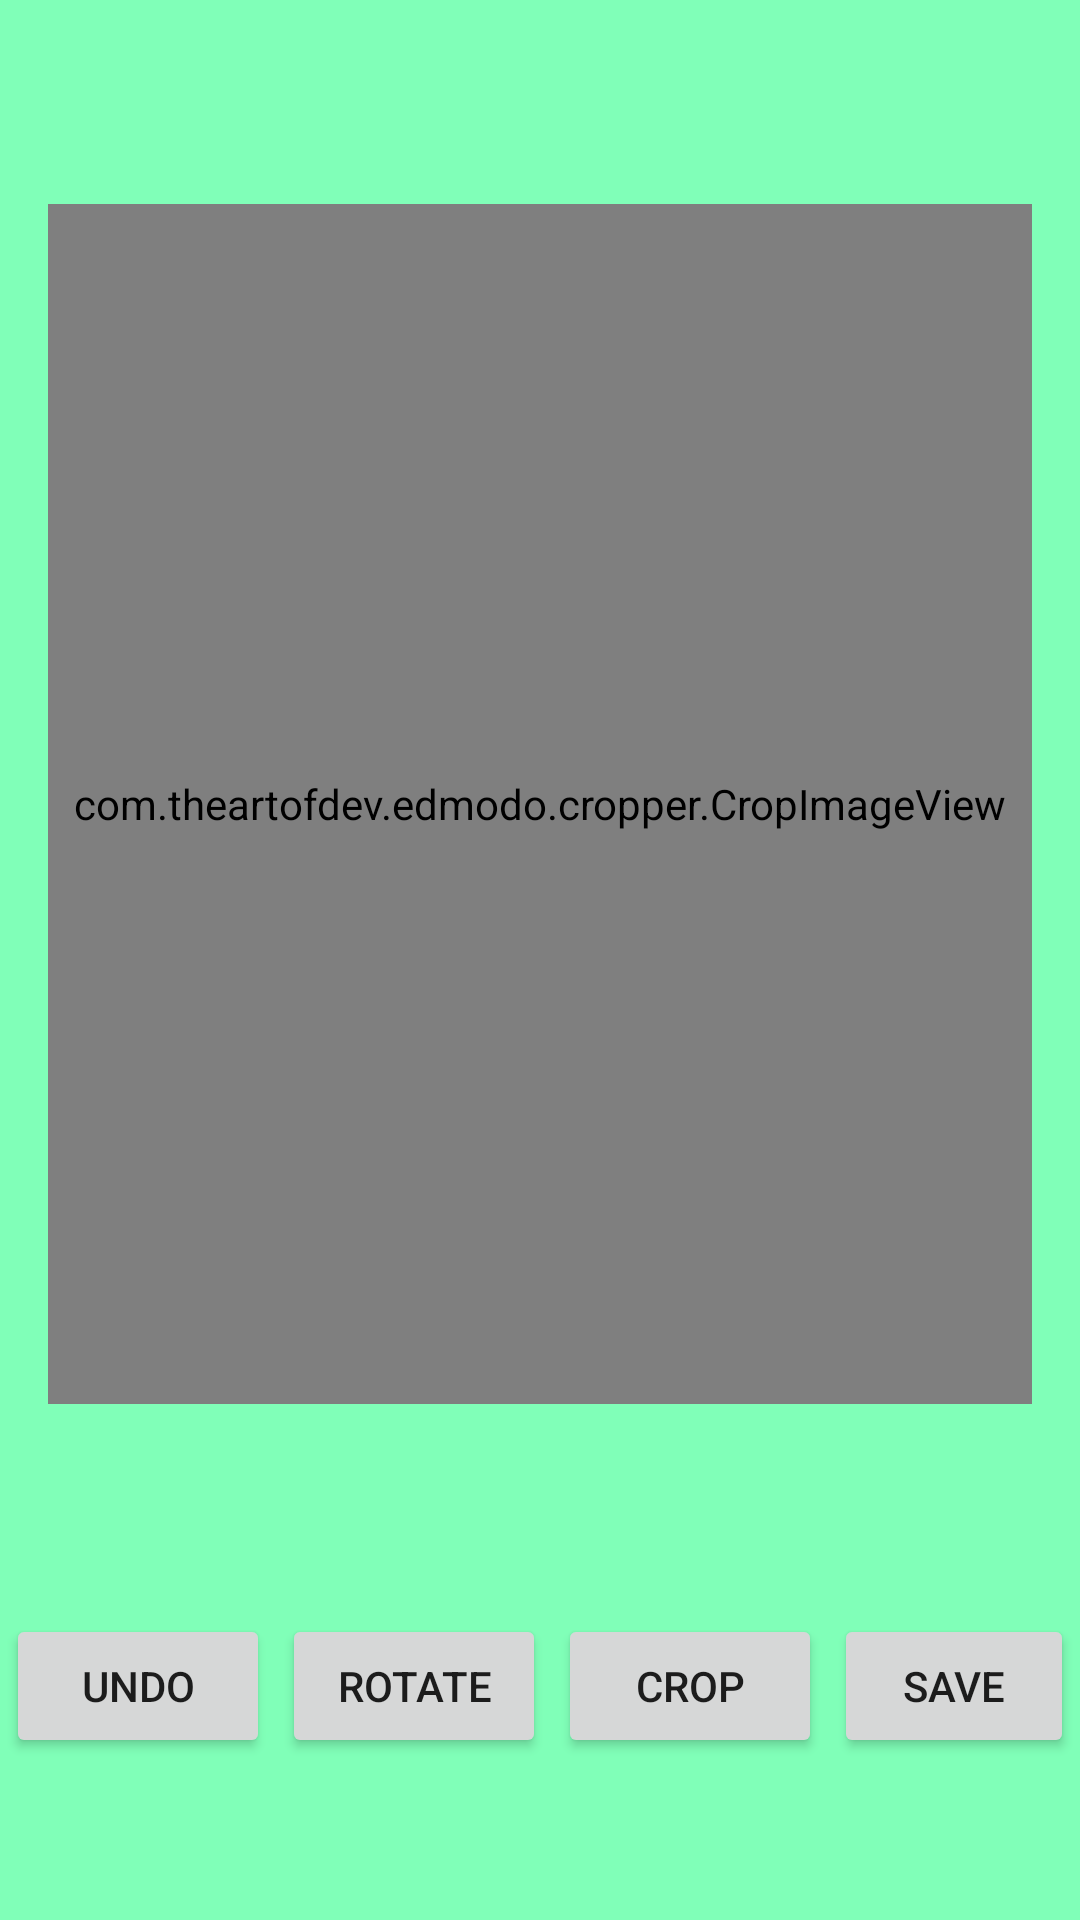

Reconstruct the res/layout file that produces this screen, plus the resources it refers to.
<!-- AndroidManifest.xml: application theme Theme.Simpleapp -->
<!-- res/layout/activity_edit.xml -->
<?xml version="1.0" encoding="utf-8"?>
<androidx.constraintlayout.widget.ConstraintLayout xmlns:android="http://schemas.android.com/apk/res/android"
    xmlns:app="http://schemas.android.com/apk/res-auto"
    xmlns:tools="http://schemas.android.com/tools"
    android:layout_width="match_parent"
    android:layout_height="match_parent"
    tools:context=".view.activities.EditActivity"
    android:background="@color/primaryLightColor"

    >


    <RelativeLayout
        android:id="@+id/ivrl"
        android:layout_width="match_parent"
        android:layout_height="wrap_content"
        app:layout_constraintBottom_toTopOf="@id/rlEdit"
        app:layout_constraintEnd_toEndOf="parent"
        app:layout_constraintStart_toStartOf="parent"
        app:layout_constraintTop_toTopOf="parent"
        android:padding="16dp"
        >
    <ImageView
        android:id="@+id/imageViewEdit"
        android:layout_width="match_parent"
        android:layout_height="400dp"
        android:scaleType="fitXY"
        app:srcCompat="@drawable/ic_launcher_background" />


        <com.theartofdev.edmodo.cropper.CropImageView xmlns:custom="http://schemas.android.com/apk/res-auto"
            android:id="@+id/cropImageView"
            android:layout_width="match_parent"
            android:layout_height="400dp"
            android:layout_weight="1" />

    </RelativeLayout>
    <LinearLayout
        android:id="@+id/rlEdit"
        android:layout_width="wrap_content"
        android:layout_height="wrap_content"
        app:layout_constraintStart_toStartOf="parent"
        app:layout_constraintEnd_toEndOf="parent"
        app:layout_constraintTop_toBottomOf="@id/ivrl"
        android:orientation="horizontal"
        app:layout_constraintBottom_toBottomOf="parent"
        >
        <Button
            android:id="@+id/undo"
            android:layout_width="wrap_content"
            android:layout_height="wrap_content"
            android:text="undo"
            android:layout_alignParentLeft="true"
            android:layout_margin="2dp"
            />

        <Button
            android:id="@+id/rotate"
            android:layout_width="wrap_content"
            android:layout_height="wrap_content"
            android:text="rotate"
            android:layout_toRightOf="@id/undo"
            android:layout_margin="2dp"
            />


        <Button
            android:id="@+id/crop"
            android:layout_width="wrap_content"
            android:layout_height="wrap_content"
            android:text="crop"
            android:layout_toLeftOf="@id/save"
            android:layout_margin="2dp"
            />

        <Button
            android:id="@+id/save"
            android:layout_width="wrap_content"
            android:layout_height="wrap_content"
            android:text="save"
            android:layout_alignParentRight="true"
            android:layout_margin="2dp"
            />
    </LinearLayout>


    <Button
        android:id="@+id/cropnow"
        android:layout_width="wrap_content"
        android:layout_height="wrap_content"
        android:text="crop"
        app:layout_constraintStart_toStartOf="parent"
        app:layout_constraintEnd_toEndOf="parent"
        app:layout_constraintTop_toBottomOf="@id/rlEdit"
        app:layout_constraintBottom_toBottomOf="parent"
        android:visibility="gone"
        />
</androidx.constraintlayout.widget.ConstraintLayout>
<!-- resources referenced by this layout -->
<resources>
  <color name="primaryLightColor">#80ffb8</color>
  <style name="Theme.Simpleapp" parent="Theme.MaterialComponents.DayNight.DarkActionBar">
          
          <item name="colorPrimary">@color/primaryColor</item>
          <item name="colorPrimaryVariant">@color/primaryDarkColor</item>
          <item name="colorOnPrimary">@color/white</item>
          
          <item name="colorSecondary">@color/teal_200</item>
          <item name="colorSecondaryVariant">@color/teal_700</item>
          <item name="colorOnSecondary">@color/black</item>
          
          <item name="android:statusBarColor" tools:targetApi="l">?attr/colorPrimaryVariant</item>
          
      </style>
  <color name="primaryColor">#45dc88</color>
  <color name="primaryDarkColor">#00a95a</color>
  <color name="white">#FFFFFFFF</color>
  <color name="teal_200">#FF03DAC5</color>
  <color name="teal_700">#FF018786</color>
  <color name="black">#FF000000</color>
</resources>
